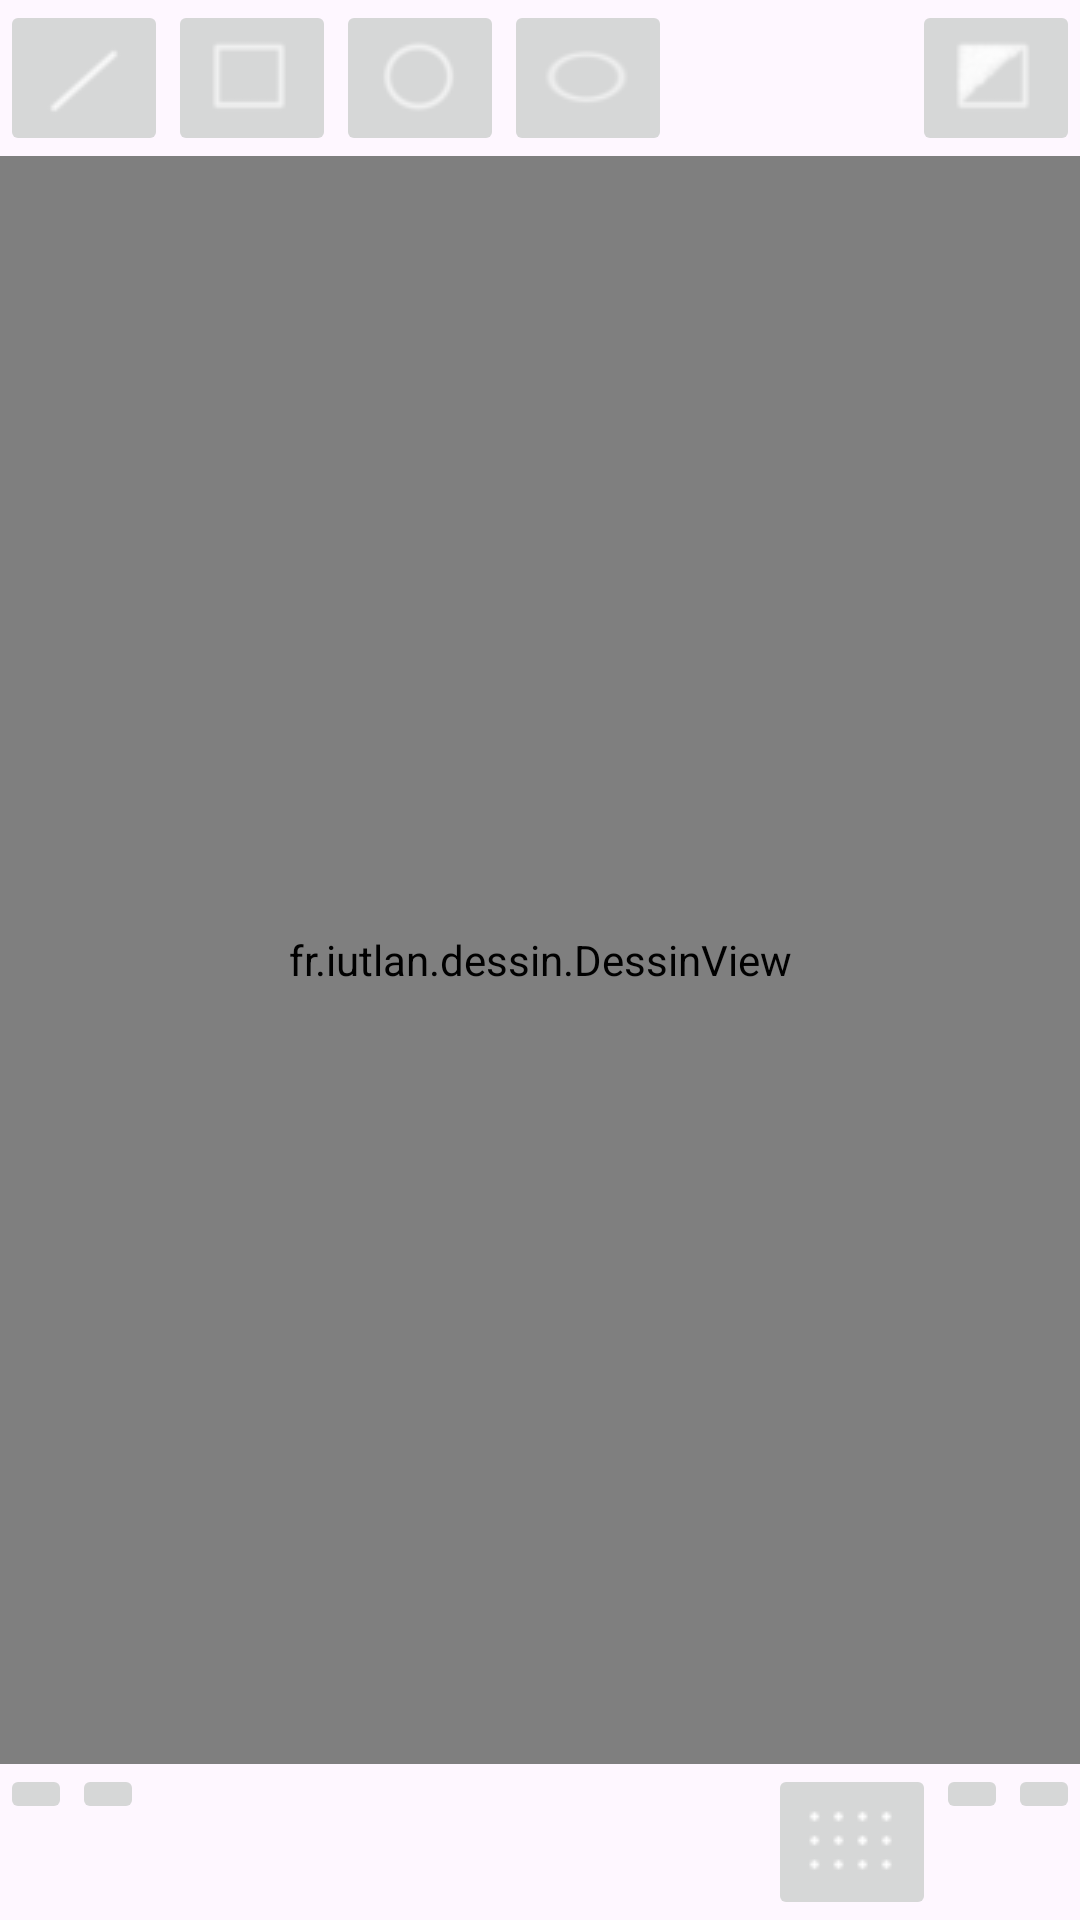

Here is an Android app screen rendered from its layout file. Give the layout XML and the strings, colors and styles it references.
<!-- AndroidManifest.xml: application theme AppTheme -->
<!-- res/layout/dessin_activity.xml -->
<?xml version="1.0" encoding="utf-8"?>
<LinearLayout xmlns:android="http://schemas.android.com/apk/res/android"
    xmlns:tools="http://schemas.android.com/tools"
    android:layout_width="match_parent"
    android:layout_height="match_parent"
    android:orientation="vertical"
    tools:ignore="UseAppTint">

    
    <LinearLayout
        android:layout_width="match_parent"
        android:layout_height="wrap_content"
        android:orientation="horizontal"
        tools:ignore="NestedWeights">

        <ImageButton
            android:id="@+id/line"
            android:src="@drawable/ic_line"
            android:tint="@drawable/touch_selector"
            android:layout_width="wrap_content"
            android:layout_height="wrap_content"
            android:contentDescription="@string/line" />

        <ImageButton
            android:id="@+id/rectangle"
            android:src="@drawable/ic_rectangle"
            android:tint="@drawable/touch_selector"
            android:layout_width="wrap_content"
            android:layout_height="wrap_content"
            android:contentDescription="@string/rectangle" />

        <ImageButton
            android:id="@+id/circle"
            android:src="@drawable/ic_circle"
            android:tint="@drawable/touch_selector"
            android:layout_width="wrap_content"
            android:layout_height="wrap_content"
            android:contentDescription="@string/circle" />

        <ImageButton
            android:id="@+id/ellipse"
            android:src="@drawable/ic_ellipse"
            android:tint="@drawable/touch_selector"
            android:layout_width="wrap_content"
            android:layout_height="wrap_content"
            android:contentDescription="@string/ellipse" />

        <View
            android:layout_width="0dp"
            android:layout_weight="1"
            android:layout_height="match_parent"/>

        <ImageButton
            android:id="@+id/fillButton"
            android:src="@drawable/ic_fill_or_not"
            android:tint="@drawable/touch_selector"
            android:layout_width="wrap_content"
            android:layout_height="wrap_content"
            android:contentDescription="@string/fill" />

    </LinearLayout>

    
    <fr.iutlan.dessin.DessinView
        android:id="@+id/dessin"
        android:layout_width="match_parent"
        android:layout_height="0dp"
        android:layout_weight="1" />

    
    <LinearLayout
        android:layout_width="match_parent"
        android:layout_height="wrap_content"
        android:orientation="horizontal"
        tools:ignore="NestedWeights">



        <ImageButton
            android:id="@+id/undo"
            android:src="@drawable/ic_action_undo"
            android:layout_width="wrap_content"
            android:layout_height="wrap_content"
            android:contentDescription="@string/undo" />

        <ImageButton
            android:id="@+id/swap"
            android:src="@drawable/ic_action_import_export"
            android:layout_width="wrap_content"
            android:layout_height="wrap_content"
            android:contentDescription="@string/swap" />

        <View
            android:layout_width="0dp"
            android:layout_weight="1"
            android:layout_height="match_parent"/>

        <ImageButton
            android:id="@+id/grid"
            android:src="@drawable/ic_grid"
            android:tint="@drawable/touch_selector"
            android:layout_width="wrap_content"
            android:layout_height="wrap_content"
            android:contentDescription="@string/grid" />

        <ImageButton
            android:id="@+id/palette"
            android:src="@drawable/ic_action_go_to_today"
            android:layout_width="wrap_content"
            android:layout_height="wrap_content"
            android:contentDescription="@string/palette" />

        <ImageButton
            android:id="@+id/save"
            android:src="@drawable/ic_action_save"
            android:layout_width="wrap_content"
            android:layout_height="wrap_content"
            android:contentDescription="@string/grid" />

    </LinearLayout>

</LinearLayout>
<!-- resources referenced by this layout -->
<resources>
  <!-- drawable ic_circle: png bitmap (drawable, 811 bytes) -->
  <!-- drawable ic_ellipse: png bitmap (drawable, 4558 bytes) -->
  <!-- drawable ic_fill_or_not: png bitmap (drawable, 4611 bytes) -->
  <!-- drawable ic_grid: png bitmap (drawable, 4620 bytes) -->
  <!-- drawable ic_line: png bitmap (drawable, 523 bytes) -->
  <!-- drawable ic_rectangle: png bitmap (drawable, 489 bytes) -->
  <!-- drawable touch_selector (drawable) -->
  <?xml version="1.0" encoding="utf-8"?>
  <selector xmlns:android="http://schemas.android.com/apk/res/android">
      
      <item android:state_selected="false"
          android:color="@android:color/background_light" />
  
      <item android:state_selected="true"
          android:color="@android:color/background_dark" />
  
  </selector>
  <string name="circle">circle</string>
  <string name="ellipse">ellipse</string>
  <string name="fill">fill</string>
  <string name="grid">grid</string>
  <string name="line">line</string>
  <string name="palette">palette</string>
  <string name="rectangle">rectangle</string>
  <string name="swap">swap</string>
  <string name="undo">undo</string>
  <style name="AppTheme" parent="Base.Theme.Dessin" />
  <style name="Base.Theme.Dessin" parent="Theme.Material3.DayNight.NoActionBar">
          
          
      </style>
</resources>
